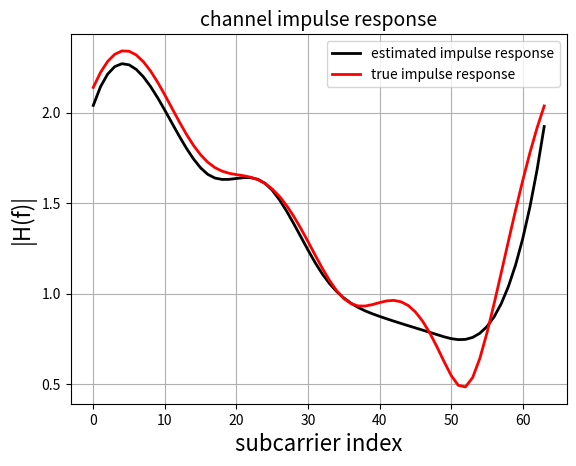
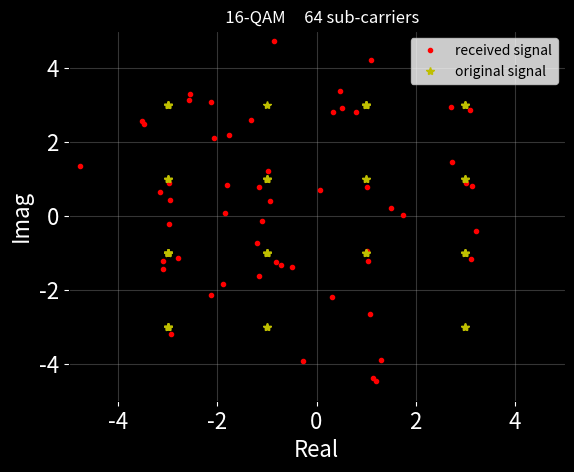

The script that saved these images, in order:
# Created by Shahrokh Hamidi
# PhD., Electrical & Computer Engineering




import numpy as np
import matplotlib.pyplot as plt
import scipy.interpolate
import matplotlib



map_bit2symb = {
    (0,0,0,0) : -3-3j,
    (0,0,0,1) : -3-1j,
    (0,0,1,0) : -3+3j,
    (0,0,1,1) : -3+1j,
    (0,1,0,0) : -1-3j,
    (0,1,0,1) : -1-1j,
    (0,1,1,0) : -1+3j,
    (0,1,1,1) : -1+1j,
    (1,0,0,0) :  3-3j,
    (1,0,0,1) :  3-1j,
    (1,0,1,0) :  3+3j,
    (1,0,1,1) :  3+1j,
    (1,1,0,0) :  1-3j,
    (1,1,0,1) :  1-1j,
    (1,1,1,0) :  1+3j,
    (1,1,1,1) :  1+1j
}

map_symb2bit = {symb: bit for bit, symb in map_bit2symb.items()}




def DATA_generation(len):
    return np.random.binomial(n = 1, p = 0.5, size = (len, ))




def Serial_to_Parallel(data):
    return data.reshape(-1, num_bits_per_symb)





def map_bit_to_symb(data):

    return np.array([map_bit2symb[tuple(v)]  for v in data])



def map_symb_to_bit(data):

    return np.array([map_symb2bit[v]  for v in data])






def apply_ifft(data):

    return np.fft.ifft(data)





def adding_CP(data, CP):
    
    return np.hstack((data[-CP:], data))




def channel(data, h):

    return np.convolve(data, h, mode = 'same')





def add_receiver_noise(data, snr):

    
    signal_power = np.mean(abs(data**2))
    snr = 10**(snr/10)

    std = np.sqrt(signal_power/snr)
    noise_of_receiver = np.random.normal(0, std, data.shape[0]) + 1j*np.random.normal(0, std, data.shape[0])

    return data + (1/np.sqrt(2))*noise_of_receiver




def remove_CP(data):

    return data[num_cyclic_prefix: num_cyclic_prefix + num_subcarriers]




def apply_fft(data):

    return np.fft.fft(data)




def channel_estimation(data):

    pilot_value_est = data[pilot_index]
    
    return pilot_value_est/pilot_value




def channel_estimation_interpolation(data):

    h_amp = scipy.interpolate.interp1d(pilot_index, abs(data), kind='cubic')(subcarrier_index)
    h_phase = scipy.interpolate.interp1d(pilot_index, np.angle(data), kind='cubic')(subcarrier_index)
    
    return h_amp*np.exp(1j*h_phase)





def channel_impulse_response_visualization(data):

    H = np.fft.fft(channel_impulse_response, num_subcarriers)
    plt.plot(abs(data), 'k', label = 'estimated impulse response', linewidth = 2)
    plt.plot(abs(H), 'r', label = 'true impulse response', linewidth = 2)
    plt.xlabel('subcarrier index', fontsize = 16)
    plt.ylabel('|H(f)|', fontsize = 16)
    plt.title('channel impulse response', fontsize = 14)
    plt.legend()
    matplotlib.rc('xtick', labelsize=16) 
    matplotlib.rc('ytick', labelsize=16) 

    plt.grid()
    plt.show()





def subcarrier_data_estimation(data, h, method):
    

    if method == 'zero forcing':
        return (data/h)[subcarrier_carrying_data_index]
    
    if method == 'matched filtering':
        return (np.conj(h)*data)[subcarrier_carrying_data_index]
    
    if method == 'MMSE':

        H = np.conj(h)/(abs(h)**2 + 0.1)
        return (data*H)[subcarrier_carrying_data_index]





def constellation_vis(data, symbols_info):
    plt.figure(facecolor='black')
    plt.plot(np.real(data), np.imag(data), 'r.', label = 'received signal')
    plt.plot(np.real(symbols_info), np.imag(symbols_info), 'y*', label = 'original signal')
    ax = plt.gca()
    ax.set_facecolor('black')
    ax.xaxis.label.set_color('white')
    ax.yaxis.label.set_color('white')
    plt.xlabel('Real', fontsize = 16)
    plt.ylabel('Imag', fontsize = 16)
    ax.tick_params(axis='x', colors='w')
    ax.tick_params(axis='y', colors='w')
    plt.title('   16-QAM     64 sub-carriers', color = 'w')
    plt.xlim(-5,5)
    plt.ylim(-5,5)
    plt.grid(alpha = 0.3)
    plt.legend()
    plt.show()





def maximum_likelihood_estimator(symbols_estimation, symbols_info):

    estimated_value = []
    for idx in range(symbols_estimation.shape[0]):
        I = np.argmin(abs(symbols_estimation[idx] - symbols_info))
        estimated_value.append(symbols_info[I])


    return np.array(estimated_value)





len_data = 220
num_subcarriers = 64
num_pilots = 8
num_bits_per_symb = 4
num_cyclic_prefix = int(num_subcarriers/4)
channel_impulse_response = np.array([1, 1j, 0.1 + 0.5j, 0.2 + 0.2j])
snr = 30 #db


subcarrier_index = np.arange(0,num_subcarriers)
pilot_index = subcarrier_index[::int(num_subcarriers/num_pilots)].tolist()
pilot_index.append(subcarrier_index[-1])
num_pilots += 1
pilot_index = np.array(pilot_index)
subcarrier_carrying_data_index = np.delete(subcarrier_index, pilot_index)


pilot_value = 3 + 3j


bits_of_info_serial = DATA_generation(len_data)
bits_of_info_parallel = Serial_to_Parallel(bits_of_info_serial)

symbols_info = map_bit_to_symb(bits_of_info_parallel)

subcarrier_data_pilot_frequency = np.zeros(num_subcarriers, dtype = complex)
subcarrier_data_pilot_frequency[subcarrier_carrying_data_index] = symbols_info
subcarrier_data_pilot_frequency[pilot_index] = pilot_value


subcarrier_data_pilot_time = apply_ifft(subcarrier_data_pilot_frequency)

subcarrier_data_pilot_time_CP = adding_CP(subcarrier_data_pilot_time, num_cyclic_prefix)


subcarrier_data_pilot_time_CP_channel = channel(subcarrier_data_pilot_time_CP, channel_impulse_response)

subcarrier_data_pilot_time_CP_channel_receiver = add_receiver_noise(subcarrier_data_pilot_time_CP_channel, snr)

subcarrier_data_pilot_time_rx = remove_CP(subcarrier_data_pilot_time_CP_channel_receiver)

subcarrier_data_pilot_frequency_rx = apply_fft(subcarrier_data_pilot_time_rx)

channel_impulse_response_est = channel_estimation(subcarrier_data_pilot_frequency_rx)

channel_impulse_response_est = channel_estimation_interpolation(channel_impulse_response_est)


channel_impulse_response_visualization(channel_impulse_response_est)

symbols_estimation = subcarrier_data_estimation(subcarrier_data_pilot_frequency_rx, channel_impulse_response_est, 'MMSE') #'matched filtering') #'zero forcing')

constellation_vis(symbols_estimation, symbols_info)

symbols_estimation = maximum_likelihood_estimator(symbols_estimation, symbols_info)

#constellation_vis(symbols_estimation, symbols_info)


bits_estimation = map_symb_to_bit(symbols_estimation).reshape(-1)

#print(f'Error {abs(bits_estimation - bits_of_info_serial)} ')
